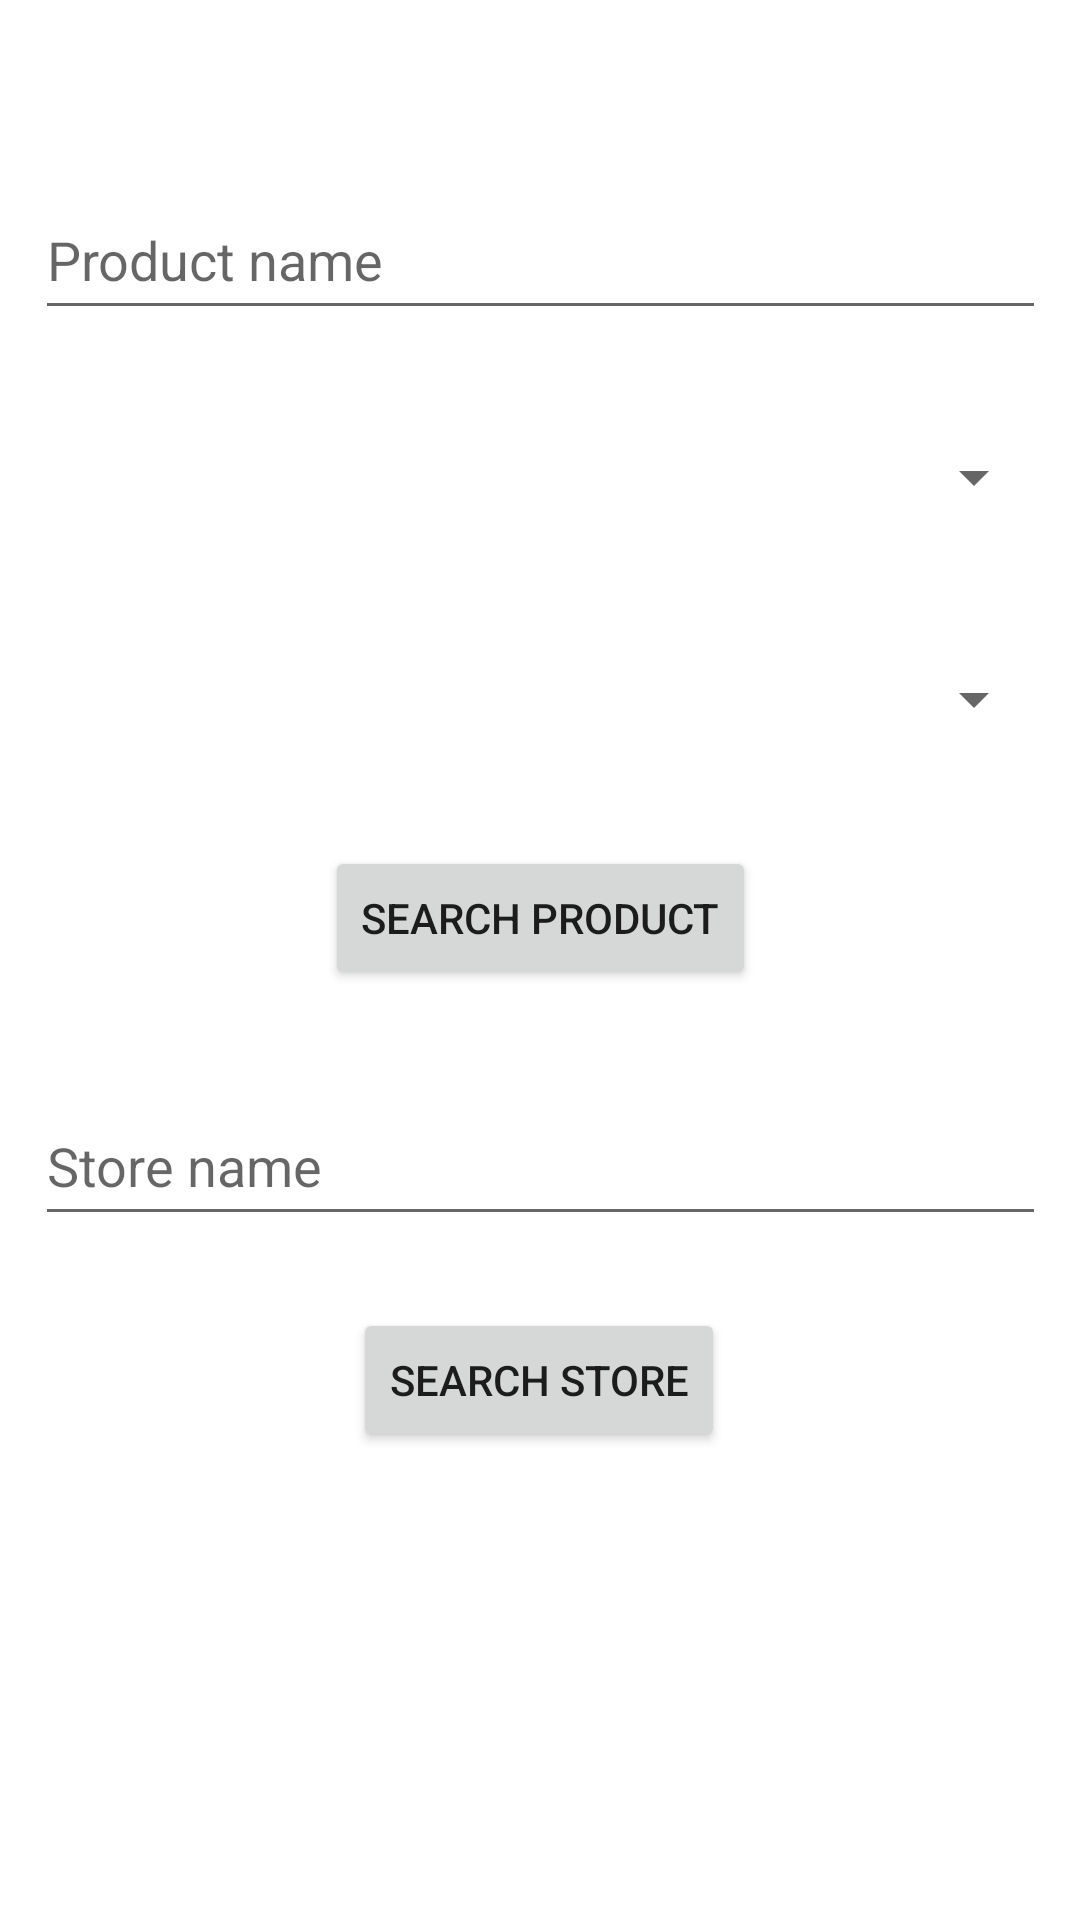

Write the Android layout XML for this screen, with the resource values it uses.
<!-- AndroidManifest.xml: application theme Theme.FIM -->
<!-- res/layout/activity_search.xml -->
<?xml version="1.0" encoding="utf-8"?>
<androidx.constraintlayout.widget.ConstraintLayout xmlns:android="http://schemas.android.com/apk/res/android"
    xmlns:app="http://schemas.android.com/apk/res-auto"
    xmlns:tools="http://schemas.android.com/tools"
    android:layout_width="match_parent"
    android:layout_height="match_parent"
    tools:context=".Search">

    <EditText
        android:id="@+id/enter_product_name"
        android:layout_width="337dp"
        android:layout_height="50dp"
        android:layout_marginTop="60dp"
        android:ems="10"
        android:hint="@string/Product_name"
        android:inputType="text"
        app:layout_constraintEnd_toEndOf="parent"
        app:layout_constraintStart_toStartOf="parent"
        app:layout_constraintTop_toTopOf="parent" />

    <Spinner
        android:id="@+id/select_floortype"
        android:layout_width="337dp"
        android:layout_height="50dp"
        android:layout_marginTop="24dp"
        android:contentDescription="@string/Floor_type_label"
        app:layout_constraintEnd_toEndOf="parent"
        app:layout_constraintStart_toStartOf="parent"
        app:layout_constraintTop_toBottomOf="@+id/select_floorcategory"
        tools:visibility="visible" />

    <Spinner
        android:id="@+id/select_floorcategory"
        android:layout_width="337dp"
        android:layout_height="50dp"
        android:layout_marginTop="24dp"
        android:contentDescription="@string/Floor_category_label"
        app:layout_constraintEnd_toEndOf="parent"
        app:layout_constraintStart_toStartOf="parent"
        app:layout_constraintTop_toBottomOf="@+id/enter_product_name" />

    <EditText
        android:id="@+id/enter_store_name"
        android:layout_width="337dp"
        android:layout_height="50dp"
        android:layout_marginTop="32dp"
        android:ems="10"
        android:hint="@string/Store_name"
        android:inputType="text"
        app:layout_constraintEnd_toEndOf="parent"
        app:layout_constraintStart_toStartOf="parent"
        app:layout_constraintTop_toBottomOf="@+id/search_button1" />

    <Button
        android:id="@+id/search_button1"
        android:layout_width="wrap_content"
        android:layout_height="wrap_content"
        android:layout_marginTop="24dp"
        android:text="@string/Search_Product"
        app:layout_constraintEnd_toEndOf="parent"
        app:layout_constraintStart_toStartOf="parent"
        app:layout_constraintTop_toBottomOf="@+id/select_floortype" />

    <Button
        android:id="@+id/search_button2"
        android:layout_width="wrap_content"
        android:layout_height="wrap_content"
        android:layout_marginTop="24dp"
        android:text="@string/Search_Store"
        app:layout_constraintBottom_toBottomOf="parent"
        app:layout_constraintEnd_toEndOf="parent"
        app:layout_constraintHorizontal_bias="0.498"
        app:layout_constraintStart_toStartOf="parent"
        app:layout_constraintTop_toBottomOf="@+id/enter_store_name"
        app:layout_constraintVertical_bias="0.0" />

</androidx.constraintlayout.widget.ConstraintLayout>
<!-- resources referenced by this layout -->
<resources>
  <string name="Floor_category_label">Floor Category</string>
  <string name="Floor_type_label">Floor Type</string>
  <string name="Product_name">Product name</string>
  <string name="Search_Product">Search Product</string>
  <string name="Search_Store">Search Store</string>
  <string name="Store_name">Store name</string>
  <style name="Theme.FIM" parent="Theme.MaterialComponents.DayNight.DarkActionBar">
          
          <item name="colorPrimary">@color/purple_500</item>
          <item name="colorPrimaryVariant">@color/purple_700</item>
          <item name="colorOnPrimary">@color/white</item>
          
          <item name="colorSecondary">@color/teal_200</item>
          <item name="colorSecondaryVariant">@color/teal_700</item>
          <item name="colorOnSecondary">@color/black</item>
          
          <item name="android:statusBarColor" tools:targetApi="l">?attr/colorPrimaryVariant</item>
          
      </style>
  <!-- not gathered from this repository: default colours our renderer supplied (Android Studio template values) -->
  <color name="purple_500">#FF6200EE</color>
  <color name="purple_700">#FF3700B3</color>
  <color name="teal_200">#FF03DAC5</color>
  <color name="teal_700">#FF018786</color>
  <color name="black">#FF000000</color>
  <color name="white">#FFFFFFFF</color>
</resources>
